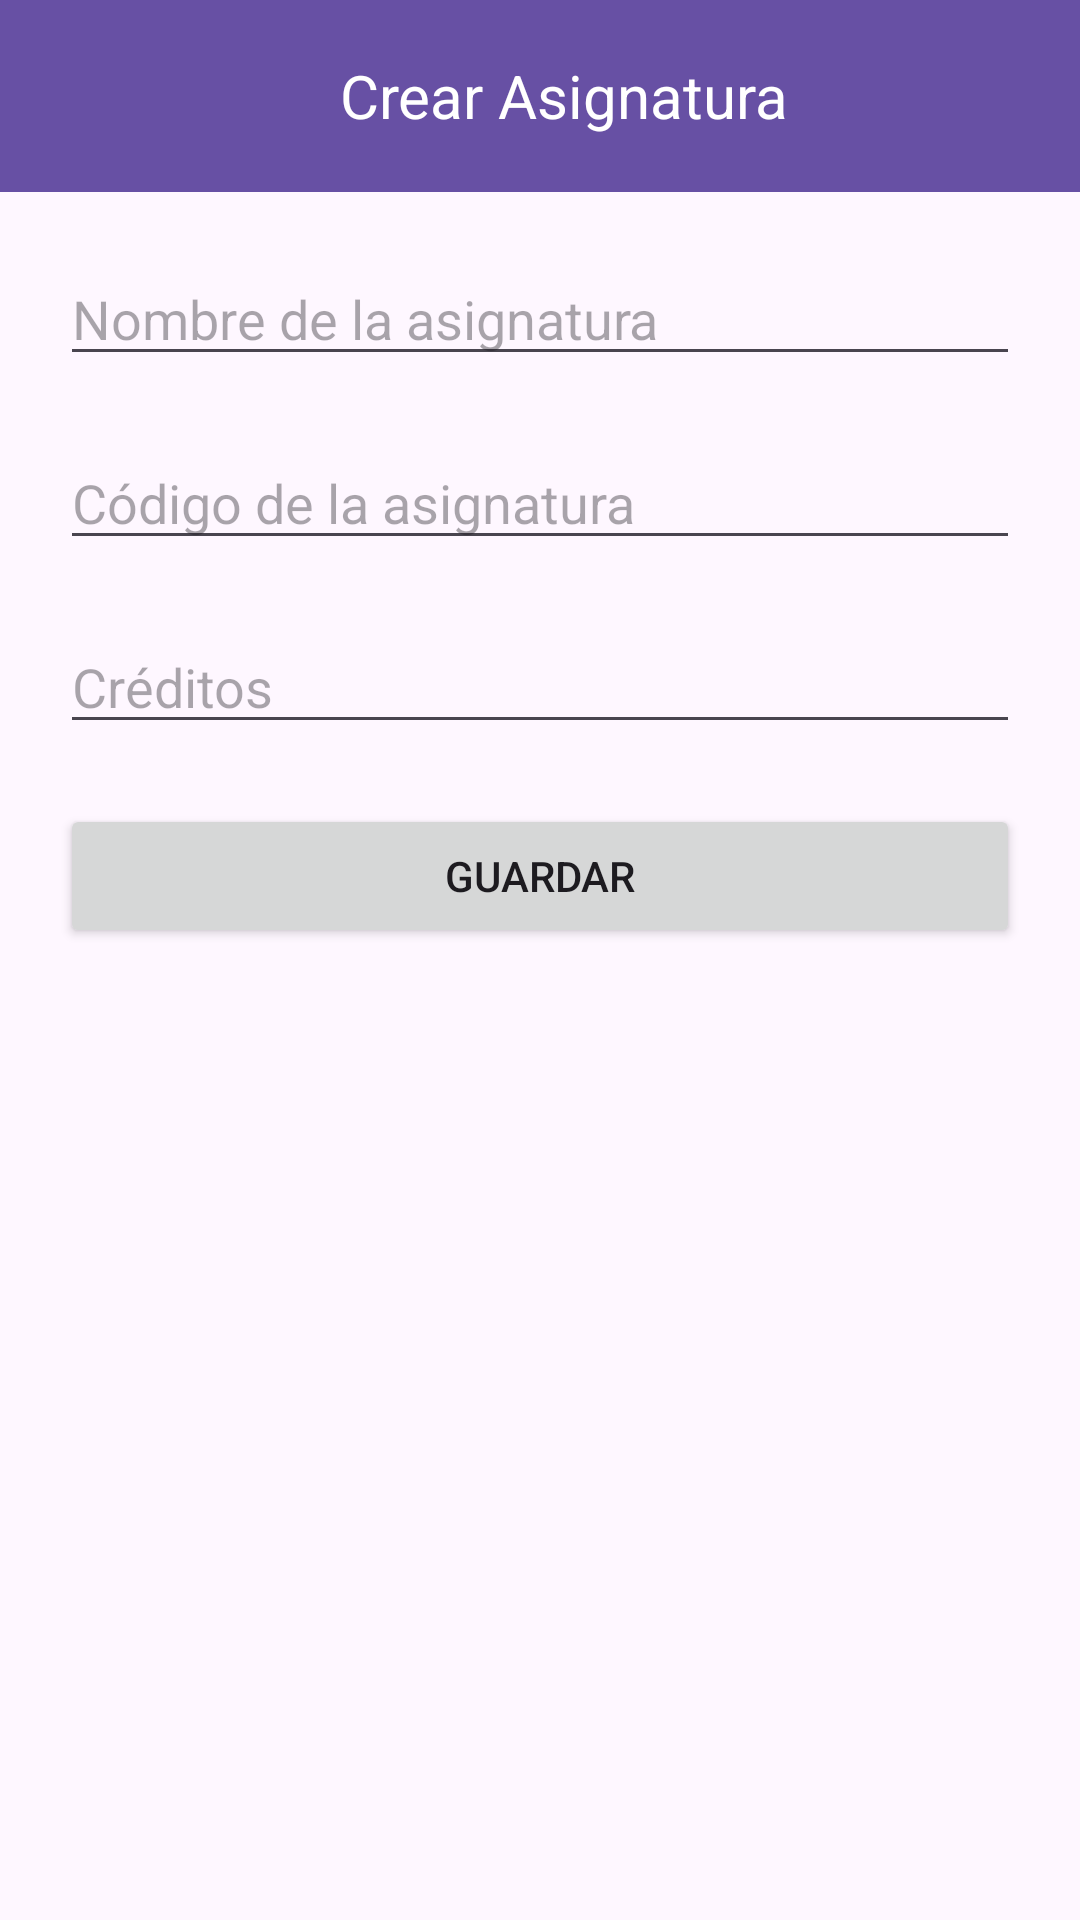

Reconstruct the res/layout file that produces this screen, plus the resources it refers to.
<!-- AndroidManifest.xml: application theme Theme.EntidadAcademica -->
<!-- res/layout/create_asignatura.xml -->
<?xml version="1.0" encoding="utf-8"?>
<androidx.constraintlayout.widget.ConstraintLayout xmlns:android="http://schemas.android.com/apk/res/android"
    xmlns:app="http://schemas.android.com/apk/res-auto"
    xmlns:tools="http://schemas.android.com/tools"
    android:layout_width="match_parent"
    android:layout_height="match_parent"
    tools:context=".CreateAsignatura">

    <androidx.appcompat.widget.Toolbar
        android:id="@+id/toolbar_asignatura"
        android:layout_width="0dp"
        android:layout_height="wrap_content"
        android:background="?attr/colorPrimary"
        android:minHeight="?attr/actionBarSize"
        android:theme="?attr/actionBarTheme"
        app:layout_constraintEnd_toEndOf="parent"
        app:layout_constraintStart_toStartOf="parent"
        app:layout_constraintTop_toTopOf="parent">
        <TextView
            android:id="@+id/toolbar_title"
            android:layout_width="match_parent"
            android:layout_height="wrap_content"
            android:text="Crear Asignatura"
            android:textColor="#fff"
            android:textSize="20sp"
            android:gravity="center" />
        </androidx.appcompat.widget.Toolbar>

    <LinearLayout
        android:id="@+id/linearLayout_asignatura"
        android:layout_width="0dp"
        android:layout_height="0dp"
        android:orientation="vertical"
        app:layout_constraintBottom_toBottomOf="parent"
        app:layout_constraintEnd_toEndOf="parent"
        app:layout_constraintStart_toStartOf="parent"
        app:layout_constraintTop_toBottomOf="@+id/toolbar_asignatura">

    <LinearLayout
        android:id="@+id/linearLayout4"
        android:layout_width="match_parent"
        android:layout_height="wrap_content"
        android:orientation="vertical"
        android:padding="20dp">

        <LinearLayout
            android:layout_width="match_parent"
            android:layout_height="wrap_content"
            android:orientation="horizontal"
            android:paddingBottom="20dp">

            <EditText
                android:id="@+id/nombreAsignaturaEditText"
                android:layout_width="match_parent"
                android:layout_height="wrap_content"
                android:ems="10"
                android:hint="Nombre de la asignatura"
                android:inputType="text" />
        </LinearLayout>

        <LinearLayout
            android:layout_width="match_parent"
            android:layout_height="wrap_content"
            android:orientation="horizontal"
            android:paddingBottom="20dp">

            <EditText
                android:id="@+id/codigoAsignaturaEditText"
                android:layout_width="match_parent"
                android:layout_height="wrap_content"
                android:ems="10"
                android:hint="Código de la asignatura"
                android:inputType="text" />
        </LinearLayout>

        <LinearLayout
            android:layout_width="match_parent"
            android:layout_height="wrap_content"
            android:orientation="horizontal"
            android:paddingBottom="20dp">

            <EditText
                android:id="@+id/creditosEditText"
                android:layout_width="match_parent"
                android:layout_height="wrap_content"
                android:ems="10"
                android:hint="Créditos"
                android:inputType="number" />
        </LinearLayout>

        <LinearLayout
            android:layout_width="match_parent"
            android:layout_height="wrap_content"
            android:orientation="horizontal"
            android:paddingBottom="20dp">

            <Button
                android:id="@+id/guardarAsignaturaButton"
                android:layout_width="wrap_content"
                android:layout_height="wrap_content"
                android:layout_weight="1"
                android:onClick="guardarAsignatura"
                android:text="Guardar" />
        </LinearLayout>

    </LinearLayout>

    </LinearLayout>
</androidx.constraintlayout.widget.ConstraintLayout>
<!-- resources referenced by this layout -->
<resources>
  <style name="Theme.EntidadAcademica" parent="Base.Theme.EntidadAcademica" />
  <style name="Base.Theme.EntidadAcademica" parent="Theme.Material3.DayNight.NoActionBar">
          
          
      </style>
</resources>
